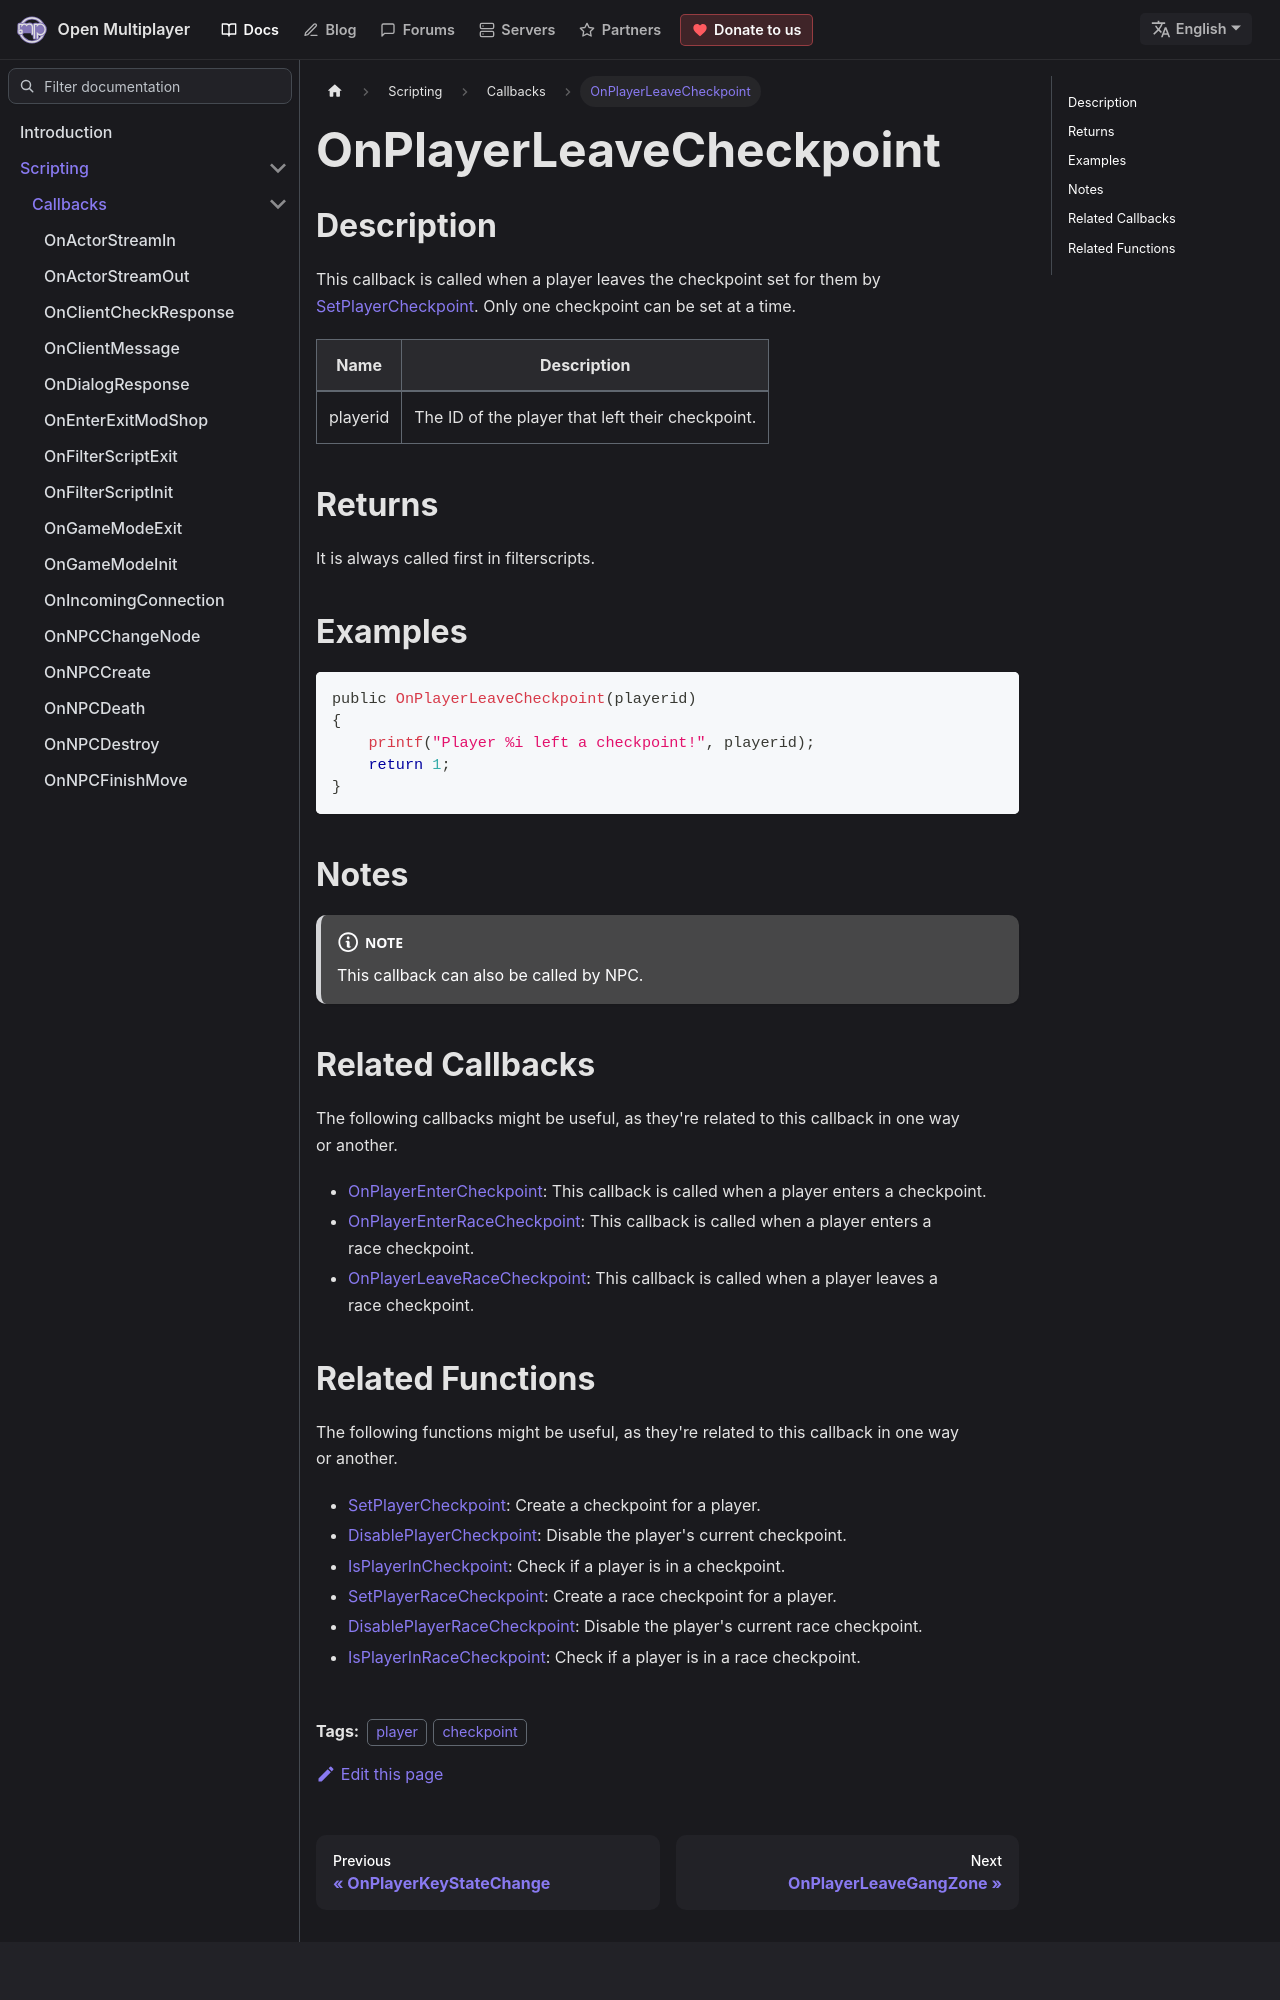

repository: openmultiplayer/web · page: docs/scripting/callbacks/OnPlayerLeaveCheckpoint.html · generator: docusaurus

---
title: OnPlayerLeaveCheckpoint
sidebar_label: OnPlayerLeaveCheckpoint
description: This callback is called when a player leaves the checkpoint set for them by SetPlayerCheckpoint.
tags: ["player", "checkpoint"]
---

## Description

This callback is called when a player leaves the checkpoint set for them by [SetPlayerCheckpoint](../functions/SetPlayerCheckpoint). Only one checkpoint can be set at a time.

| Name     | Description                                      |
| -------- | ------------------------------------------------ |
| playerid | The ID of the player that left their checkpoint. |

## Returns

It is always called first in filterscripts.

## Examples

```c
public OnPlayerLeaveCheckpoint(playerid)
{
    printf("Player %i left a checkpoint!", playerid);
    return 1;
}
```

## Notes

<NoteNPCCallbacks />

## Related Callbacks

The following callbacks might be useful, as they're related to this callback in one way or another.

- [OnPlayerEnterCheckpoint](OnPlayerEnterCheckpoint): This callback is called when a player enters a checkpoint.
- [OnPlayerEnterRaceCheckpoint](OnPlayerEnterRaceCheckpoint): This callback is called when a player enters a race checkpoint.
- [OnPlayerLeaveRaceCheckpoint](OnPlayerLeaveRaceCheckpoint): This callback is called when a player leaves a race checkpoint.
